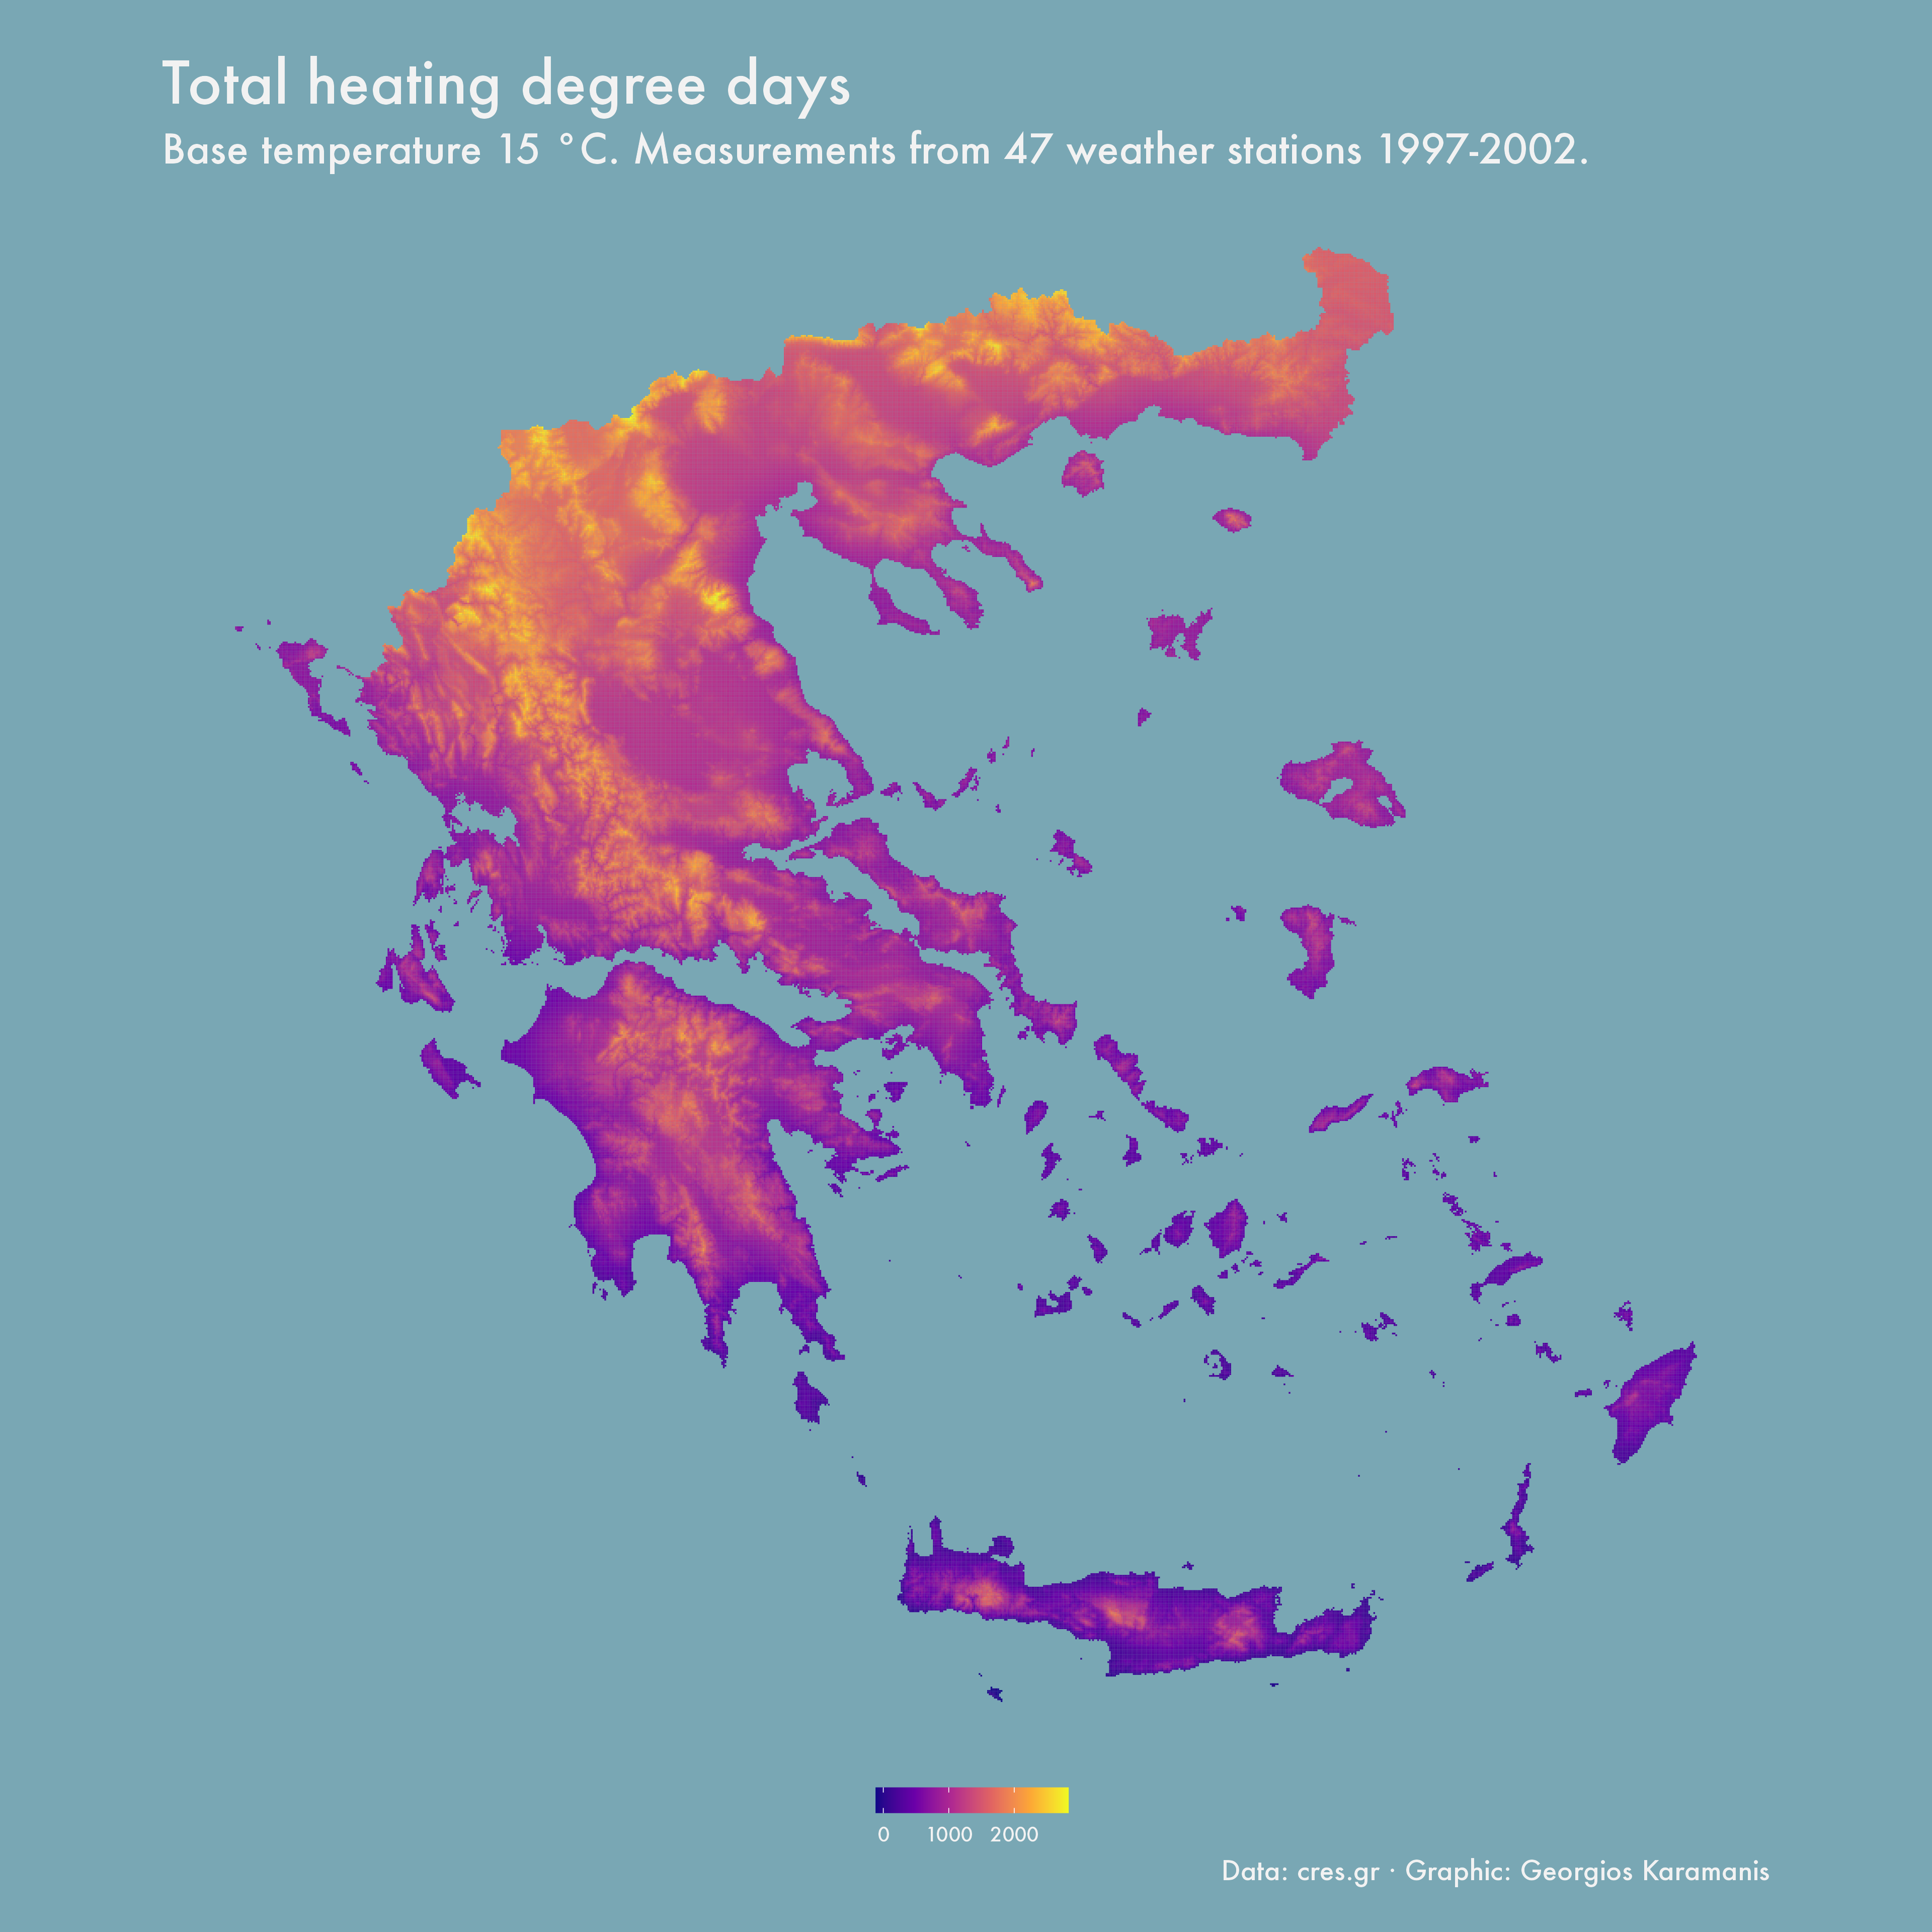

Reproduce this figure in R.
library(tidyverse)
library(sf)

heat <- read_sf(here::here("2021", "data", "vathmohmeresthermanshs", "vathmohmeres_thermanshs", "vathmohmeres_thermanshs.shp"))

heat15 <- heat %>%
  select(TOT15, geometry)

ggplot(heat15) +
  geom_sf(aes(fill = TOT15), color = NA, size = 1) +
  scale_fill_viridis_c(option = "plasma") +
  labs(
    title = "Total heating degree days",
    subtitle = "Base temperature 15 °C. Measurements from 47 weather stations 1997-2002.",
    caption = "Data: cres.gr · Graphic: Georgios Karamanis"
    ) +
  theme_void(base_family = "Futura") +
  theme(
    legend.position = "bottom",
    legend.text = element_text(color = "grey95"),
    legend.title = element_blank(),
    legend.key.height = unit(0.8, "lines"),
    plot.background = element_rect(fill = "#79A7B4", color = NA),
    plot.title = element_text(size = 26, color = "grey95"),
    plot.subtitle = element_text(size = 18, color = "grey95"),
    plot.caption = element_text(size = 12, color = "grey95"),
    plot.margin = margin(20, 20, 20, 20)
  )

ggsave(here::here("2021", "01-points", "01-points-heating.png"), width = 12, height = 12, dpi = 320)
